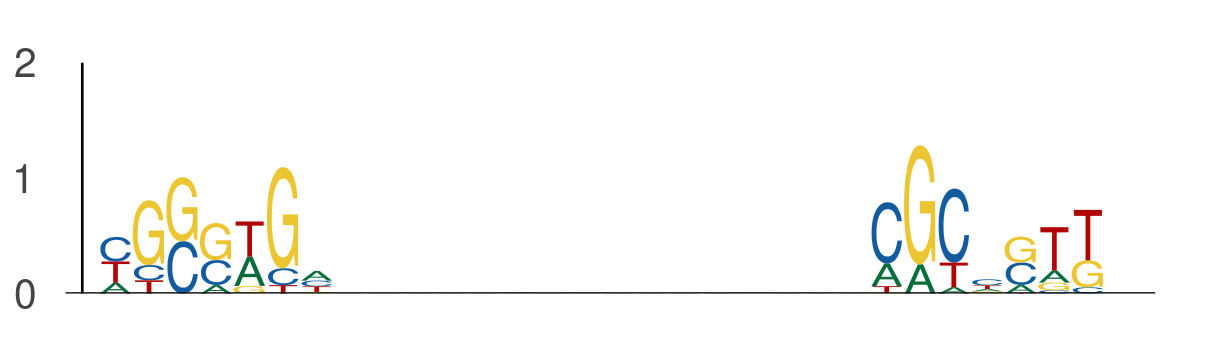

The table this chart was drawn from, first rows:
seq_index, start_position, end_position, is_reversed_complement
6542, 41, 48, 0
6542, 64, 71, 0
2747, 2, 9, 0
2747, 25, 32, 0
12926, 20, 27, 0
12926, 43, 50, 0
5304, 113, 120, 0
5304, 136, 143, 0
11655, 56, 63, 0
11655, 79, 86, 0
12539, 126, 133, 0
12539, 149, 156, 0
9585, 113, 120, 0
9585, 136, 143, 0
8466, 122, 129, 0
8466, 145, 152, 0
8279, 84, 91, 0
8279, 107, 114, 0
311, 72, 79, 0
311, 95, 102, 0
10848, 111, 118, 0
10848, 134, 141, 0
13121, 62, 69, 0
13121, 85, 92, 0
4931, 84, 91, 0
4931, 107, 114, 0
8495, 38, 45, 0
8495, 61, 68, 0
1631, 98, 105, 0
1631, 121, 128, 0
623, 81, 88, 0
623, 104, 111, 0
8002, 107, 114, 0
8002, 130, 137, 0
7720, 131, 138, 0
7720, 154, 161, 0
9409, 4, 11, 0
9409, 27, 34, 0
1563, 51, 58, 0
1563, 74, 81, 0
5921, 54, 61, 0
5921, 77, 84, 0
167, 40, 47, 0
167, 63, 70, 0
2429, 108, 115, 0
2429, 131, 138, 0
8738, 79, 86, 0
8738, 102, 109, 0
10859, 45, 52, 0
10859, 68, 75, 0
7694, 7, 14, 0
7694, 30, 37, 0
12970, 14, 21, 0
12970, 37, 44, 0
4519, 45, 52, 0
4519, 68, 75, 0
13884, 68, 75, 0
13884, 91, 98, 0
5140, 89, 96, 0
5140, 112, 119, 0
... 660 more rows
